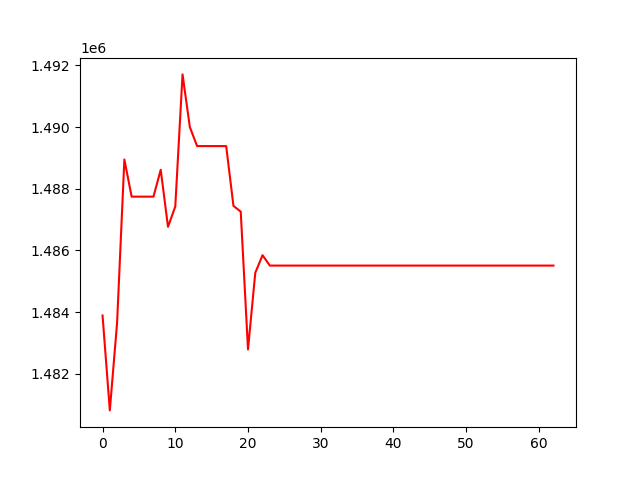

Source data for this figure (header and first rows):
, 0
0, 1483892
1, 1480817
2, 1483657
3, 1488949
4, 1487744
5, 1487744
6, 1487744
7, 1487744
8, 1488616
9, 1486767
10, 1487424
11, 1491707
12, 1490002
13, 1489383
14, 1489383
15, 1489383
16, 1489383
17, 1489383
18, 1487445
19, 1487260
20, 1482792
21, 1485275
22, 1485847
23, 1485510
24, 1485510
25, 1485510
26, 1485510
27, 1485510
28, 1485510
29, 1485510
30, 1485510
31, 1485510
32, 1485510
33, 1485510
34, 1485510
35, 1485510
36, 1485510
37, 1485510
38, 1485510
39, 1485510
40, 1485510
41, 1485510
42, 1485510
43, 1485510
44, 1485510
45, 1485510
46, 1485510
47, 1485510
48, 1485510
49, 1485510
50, 1485510
51, 1485510
52, 1485510
53, 1485510
54, 1485510
55, 1485510
56, 1485510
57, 1485510
58, 1485510
59, 1485510
... 3 more rows
